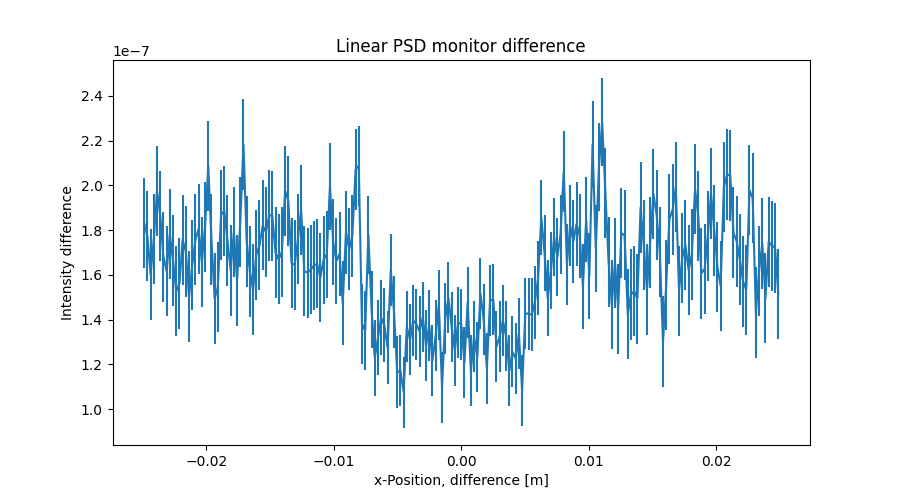

The data file committed next to this chart (first rows):
x_axis, Intensity, Error
-2.487437186000000106e-02, 1.831786253999999984e-07, 2.022205306000000006e-08
-2.462311558000000039e-02, 1.772603382000000123e-07, 2.019910575999999905e-08
-2.437185929999999973e-02, 1.601792490999999929e-07, 2.018349167999999938e-08
-2.412060301999999906e-02, 1.760130037000000054e-07, 2.019348620000000037e-08
-2.386934673000000104e-02, 1.974191955999999920e-07, 2.018994709999999882e-08
-2.361809045000000037e-02, 1.863823290000000099e-07, 2.015570463999999978e-08
-2.336683416999999971e-02, 1.680681254999999985e-07, 2.016197924999999966e-08
-2.311557788999999905e-02, 1.616084814999999999e-07, 2.018902719999999841e-08
-2.286432160999999838e-02, 1.781187987000000086e-07, 2.021604382000000090e-08
-2.261306533000000119e-02, 1.663824663999999904e-07, 2.018350211999999873e-08
-2.236180905000000052e-02, 1.525877000000000131e-07, 2.016823232000000160e-08
-2.211055275999999903e-02, 1.560252633000000087e-07, 2.019226202999999841e-08
-2.185929647999999836e-02, 1.756372265000000008e-07, 2.017867704000000052e-08
-2.160804020000000117e-02, 1.703306343999999943e-07, 2.020236859999999955e-08
-2.135678392000000050e-02, 1.503044798999999929e-07, 2.024344762999999960e-08
-2.110552763999999984e-02, 1.644656307000000114e-07, 2.020810298999999961e-08
-2.085427135999999917e-02, 1.757446416000000079e-07, 2.016920634999999892e-08
-2.060301507999999851e-02, 1.804628407000000131e-07, 2.019656033999999862e-08
-2.035175879000000049e-02, 1.657479368000000026e-07, 2.018452109000000145e-08
-2.010050250999999982e-02, 1.814255904000000012e-07, 2.019768419999999854e-08
-1.984924622999999916e-02, 2.086186949000000071e-07, 2.019484922000000108e-08
-1.959798994999999849e-02, 1.758211234999999946e-07, 2.017599530999999980e-08
-1.934673367000000130e-02, 1.493415929999999942e-07, 2.017671578999999985e-08
-1.909547739000000063e-02, 1.547061299000000091e-07, 2.015443186000000069e-08
-1.884422110999999997e-02, 1.867011443000000034e-07, 2.013570019000000132e-08
-1.859296481999999848e-02, 1.886259331000000012e-07, 2.019267095999999923e-08
-1.834170854000000128e-02, 1.753415536999999944e-07, 2.022528377999999893e-08
-1.809045226000000062e-02, 1.619483617999999883e-07, 2.020655762999999933e-08
-1.783919597999999995e-02, 1.791464006999999953e-07, 2.022556479000000066e-08
-1.758793969999999929e-02, 1.574229172999999947e-07, 2.020916952000000160e-08
-1.733668341999999862e-02, 1.835046091000000072e-07, 2.019856325999999983e-08
-1.708542714000000143e-02, 2.182198402999999917e-07, 2.019619545000000125e-08
-1.683417084999999994e-02, 1.749461531999999995e-07, 2.020198426999999996e-08
-1.658291456999999927e-02, 1.614011625000000109e-07, 2.019162239999999850e-08
-1.633165828999999861e-02, 1.534503963000000065e-07, 2.020113649000000070e-08
-1.608040201000000141e-02, 1.689436459999999936e-07, 2.017926782000000057e-08
-1.582914573000000075e-02, 1.731342322000000049e-07, 2.014003052000000147e-08
-1.557788945000000008e-02, 1.820921485999999914e-07, 2.016607188999999997e-08
-1.532663316999999942e-02, 1.791030814999999903e-07, 2.016778889000000136e-08
-1.507537687999999966e-02, 1.865421165999999979e-07, 2.018309348999999967e-08
-1.482412060000000073e-02, 1.863829350000000112e-07, 2.020005040999999992e-08
-1.457286432000000007e-02, 1.699045913999999906e-07, 2.018484752999999897e-08
-1.432160803999999940e-02, 1.669451066000000012e-07, 2.019602727999999843e-08
-1.407035176000000047e-02, 1.702279035000000014e-07, 2.016694217000000145e-08
-1.381909547999999981e-02, 1.975830354000000045e-07, 2.016789384999999909e-08
-1.356783919999999914e-02, 1.931018353999999948e-07, 2.016551959000000093e-08
-1.331658290999999938e-02, 1.652624585000000099e-07, 2.014964669999999998e-08
-1.306532663000000045e-02, 1.644620528999999926e-07, 2.016886104000000151e-08
-1.281407034999999979e-02, 1.759865206999999973e-07, 2.016157712000000100e-08
-1.256281407000000086e-02, 1.891049011000000048e-07, 2.016364584000000003e-08
-1.231155779000000020e-02, 1.615862270000000047e-07, 2.014142948999999959e-08
-1.206030150999999953e-02, 1.609484439999999890e-07, 2.009978433000000155e-08
-1.180904523000000060e-02, 1.623558567000000004e-07, 2.004945029999999935e-08
-1.155778894000000084e-02, 1.641780590000000050e-07, 1.999929148999999972e-08
-1.130653266000000018e-02, 1.648647687000000116e-07, 1.991922960999999980e-08
-1.105527637999999951e-02, 1.587067420000000100e-07, 1.978104391000000084e-08
-1.080402010000000058e-02, 1.667043020999999872e-07, 1.962991571000000051e-08
-1.055276381999999992e-02, 1.691902568000000107e-07, 1.953296827999999876e-08
-1.030150753999999926e-02, 1.995818211000000009e-07, 1.939557334999999926e-08
-1.005025126000000033e-02, 1.746272359000000066e-07, 1.919212655000000054e-08
... 139 more rows
